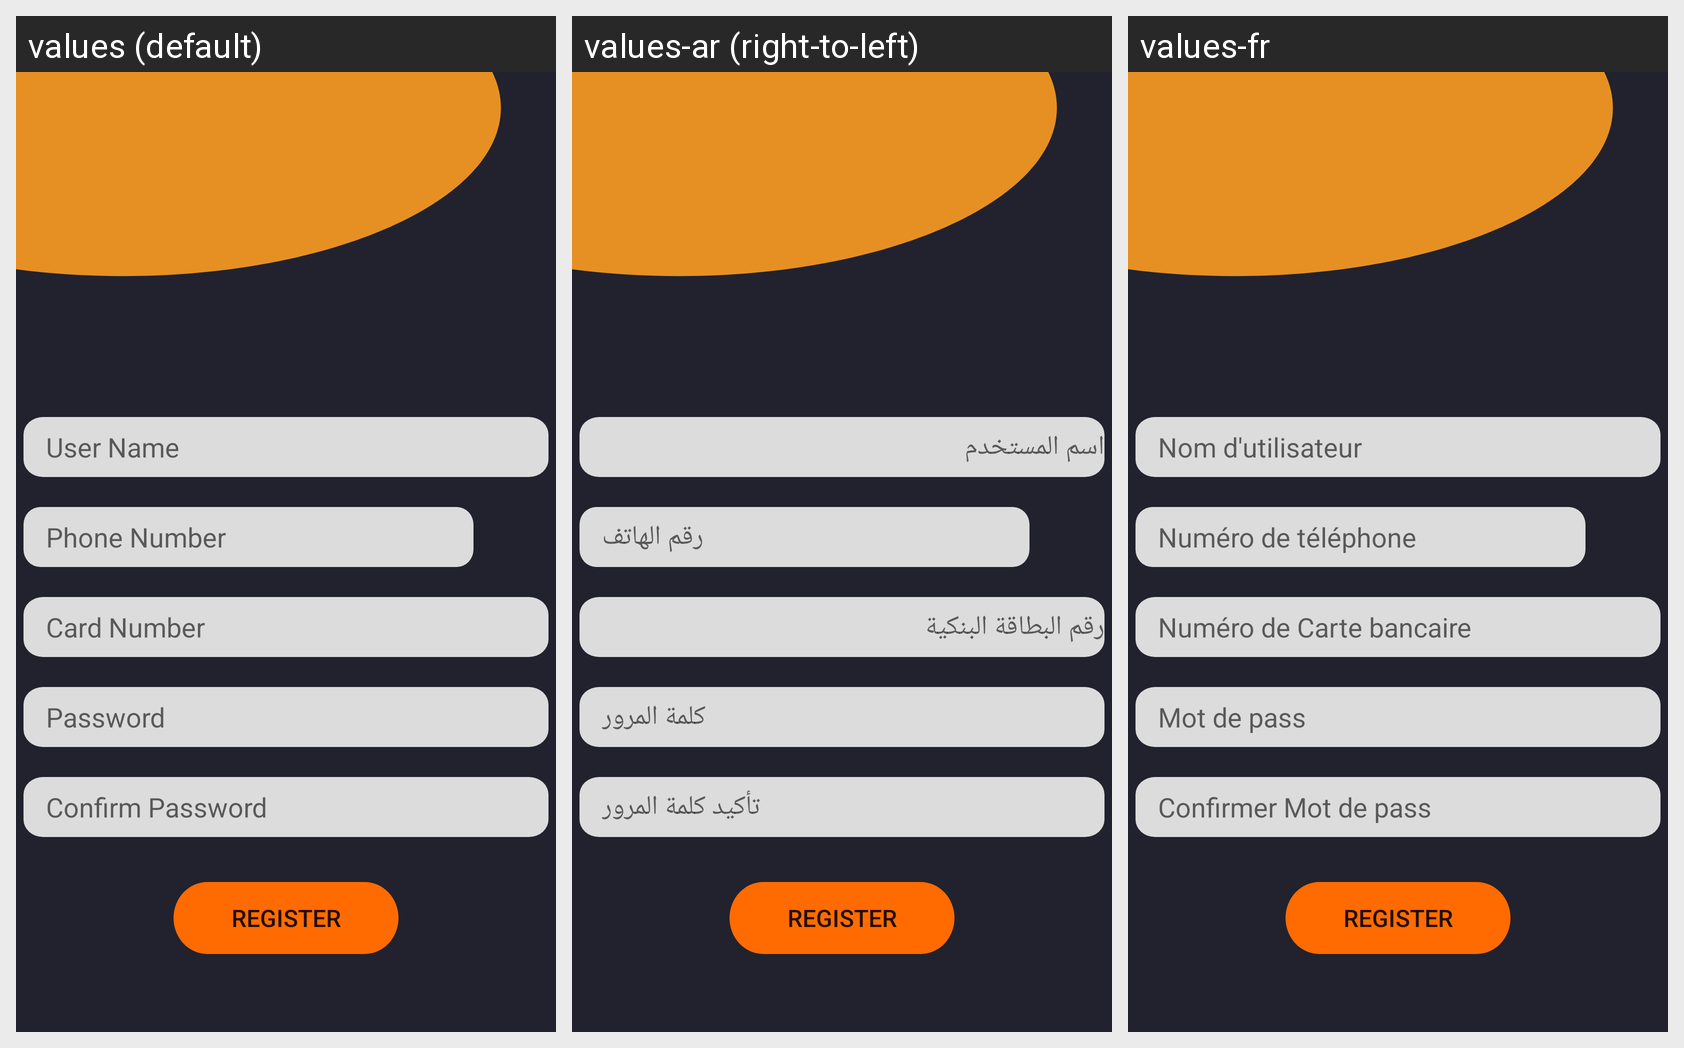

For this localized Android screen grid, give each drawn string resource with its value in every locale shown.
Android screen res/layout/fragment_register.xml rendered under 3 locales, left to right: values (default), values-ar (right-to-left), values-fr. Device: Nexus 5 (rendered at 1080×1920; each locale shown at half size, 540×960, under a caption strip naming it); theme Theme.ClientApp.
Strings drawn on this screen, with the default value and each locale's value (text and hints the layout hard-codes, and strings that could not be matched under every locale, appear in the picture but are not listed):

phone_number
  values: Phone Number
  values-ar: رقم الهاتف
  values-fr: Numéro de téléphone

card_number
  values: Card Number
  values-ar: رقم البطاقة البنكية
  values-fr: Numéro de Carte bancaire

user_name
  values: User Name
  values-ar: اسم المستخدم
  values-fr: Nom d'utilisateur

password
  values: Password
  values-ar: كلمة المرور
  values-fr: Mot de pass

confirm_password
  values: Confirm Password
  values-ar: تأكيد كلمة المرور
  values-fr: Confirmer Mot de pass
